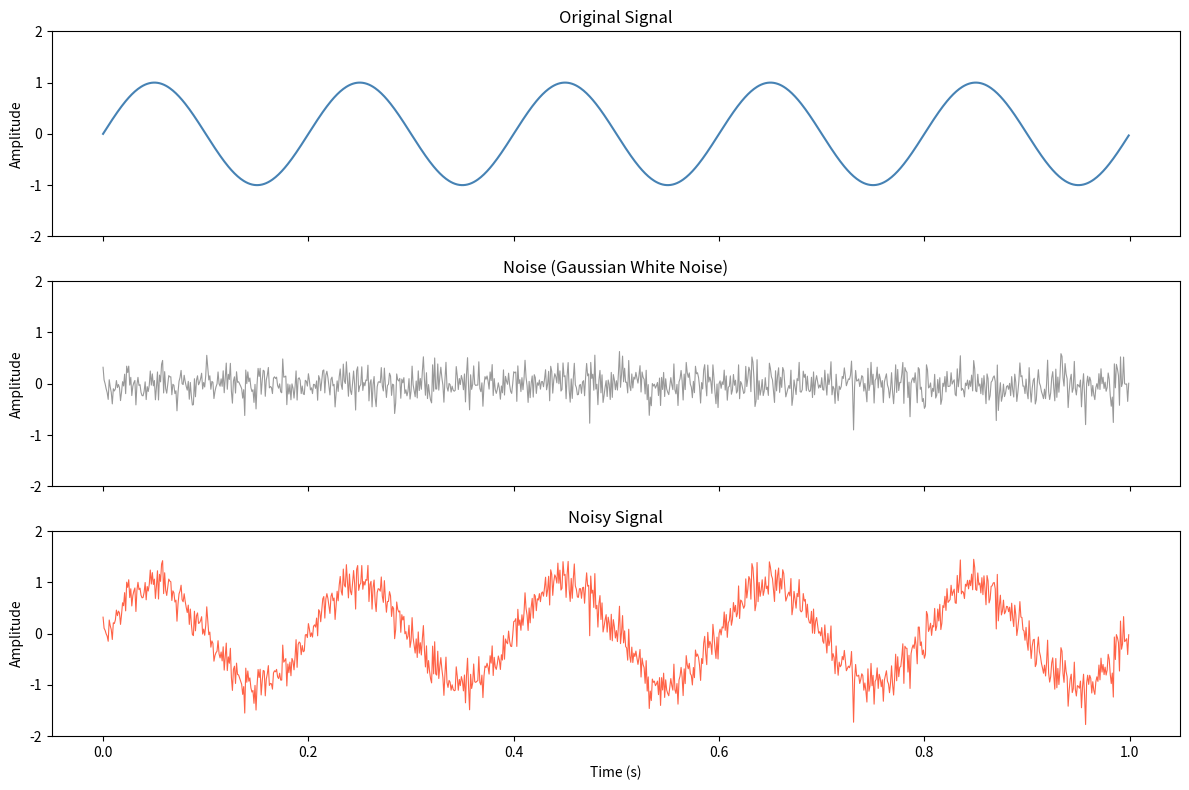

This figure's Python source:
import numpy as np
import matplotlib.pyplot as plt

# 우리가 사용하는 소리 데이터 y(t)는
# 우리가 원하는 소리 x(t)와
# 노이즈 n(t)가 합성된 데이터다.
# y(t) = x(t) + n(t)

# SNR : 잡음 대비 신호의 세기
# 신호의 제곱 평균 / 노이즈의 제곱 평균 (전력)
# 위의 값은 범위가 넓기 때문에 10log를 씌워줘서 데시벨값으로 사용한다.

# 가장 대표적인 잡음 모델은 백색 가우시안 모델이다.
# 중심극한정리는 독립적이고 자잘한 수많은 요인들이 합쳐지면, 그 합은 결국 가우시안 분포(정규분포)가 된다는 이론

# 실제 세계에서 잡음의 원인은 굉장히 많기 때문에 
# 중심극한정리에 의해 잡음 모델을 가우시안으로 생각할 수 있다.

fs = 1000          # 샘플링 주파수 (Hz)
duration = 1.0     # 신호 길이 (초)
t = np.linspace(0, duration, int(fs * duration), endpoint=False)

# 1. 원신호 생성 (1Hz 사인파)
fo = 5            # 원본 신호 주파수 (Hz)
signal = np.sin(2 * np.pi * fo * t)

# 2. 목표 SNR 설정 (예: 10dB)
target_snr_db = 10
sig_p = np.mean(signal**2)      # 신호 전력
sig_p_db = 10 * np.log10(sig_p) # 신호 전력(dB)

# 3. 필요한 잡음 전력 계산
# SNR_dB = sig_p_db - noise_p_db 이므로
noise_p_db = sig_p_db - target_snr_db
noise_p = 10**(noise_p_db / 10)

# noise_p_db = 10 * np.log10(noise_p) 이므로
# noise_p는 위와 같이 계산된다.

# 4. 백색 가우시안 잡음 생성
noise = np.random.normal(0, np.sqrt(noise_p), len(signal))

# np.random.normal 함수는 파라미터 표준편차를 받는다.
# 그런데 우리가 계산한 것은 전력이고, 가우시안 분표에서는 평균이 0이므로 분산과 같다.
# 여기에 루트(sqrt)를 씌워줘서 표준편차를 구해 사용한다.

# 5. 합성
y = signal + noise

# --- 시각화 ---
fig, axes = plt.subplots(3, 1, figsize=(12, 8), sharex=True)

axes[0].plot(t, signal, color='steelblue', linewidth=1.5)
axes[0].set_title('Original Signal')
axes[0].set_ylabel('Amplitude')
axes[0].set_ylim(-2, 2)

axes[1].plot(t, noise, color='gray', linewidth=0.8, alpha=0.8)
axes[1].set_title('Noise (Gaussian White Noise)')
axes[1].set_ylabel('Amplitude')
axes[1].set_ylim(-2, 2)

axes[2].plot(t, y, color='tomato', linewidth=0.8)
axes[2].set_title('Noisy Signal')
axes[2].set_ylabel('Amplitude')
axes[2].set_ylim(-2, 2)
axes[2].set_xlabel('Time (s)')

plt.tight_layout()
plt.show()

# 결과 확인
actual_snr = 10 * np.log10(np.mean(signal**2) / np.mean(noise**2))
print(f"Target SNR: {target_snr_db}dB / Actual SNR: {actual_snr:.2f}dB")
